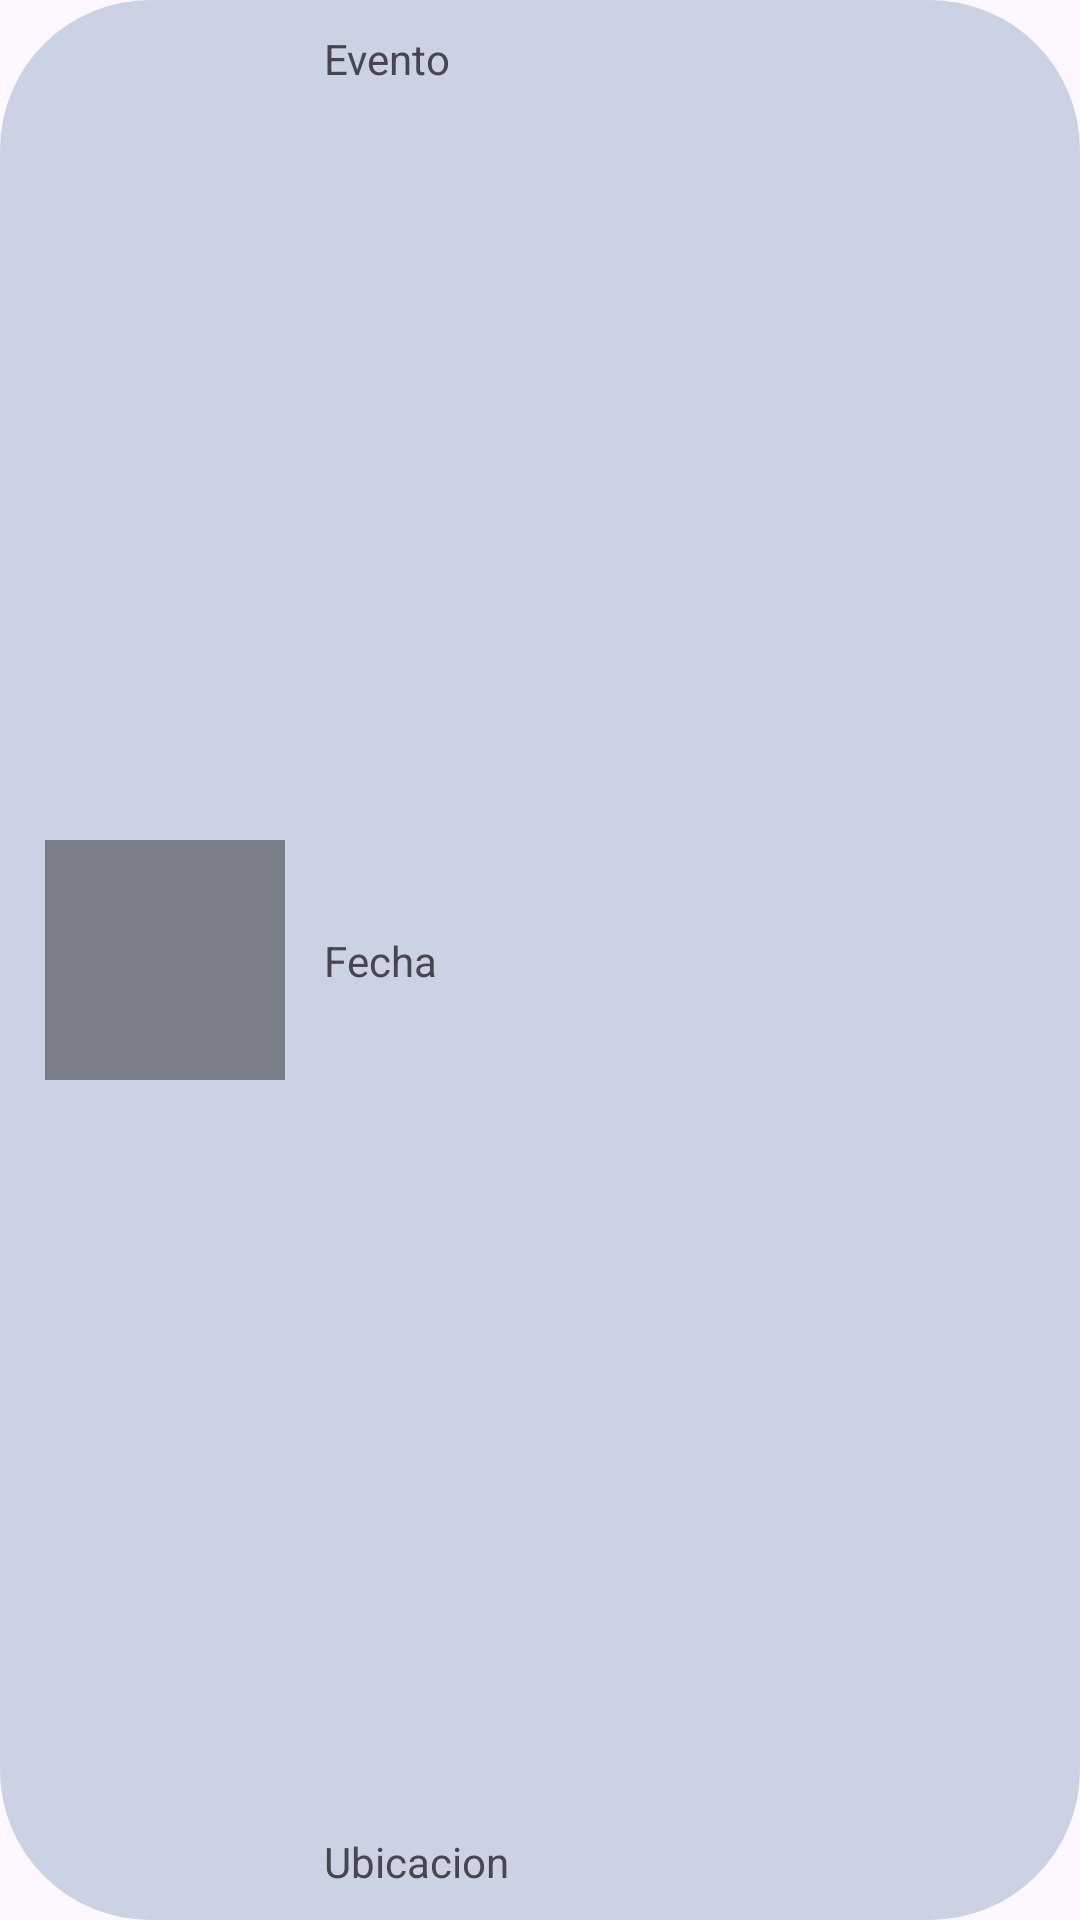

The Android layout XML behind this screen, and the referenced resources:
<!-- AndroidManifest.xml: application theme Theme.ListEvents -->
<!-- res/layout/event_layout.xml -->
<?xml version="1.0" encoding="utf-8"?>
<androidx.constraintlayout.widget.ConstraintLayout
    xmlns:android="http://schemas.android.com/apk/res/android"
    xmlns:app="http://schemas.android.com/apk/res-auto"
    android:layout_width="match_parent"
    android:layout_height="wrap_content"
    android:layout_margin="10dp"
    android:background="@drawable/background_event">

    <com.google.android.material.imageview.ShapeableImageView
        android:id="@+id/imageViewEvent"
        android:layout_width="80dp"
        android:layout_height="80dp"
        android:layout_margin="15dp"
        app:shapeAppearanceOverlay="@style/CircularImage"
        app:strokeWidth="0dp"
        android:background="@color/black_overlay"
        app:layout_constraintStart_toStartOf="parent"
        app:layout_constraintTop_toTopOf="parent"
        app:layout_constraintBottom_toBottomOf="parent"/>

    <TextView
        android:id="@+id/textViewNameEvent"
        android:layout_width="wrap_content"
        android:layout_height="wrap_content"
        android:layout_marginTop="10dp"
        app:layout_constraintStart_toEndOf="@id/guidelineV1"
        app:layout_constraintTop_toTopOf="parent"
        android:text="Evento"/>

    <TextView
        android:id="@+id/textViewDateEvent"
        android:layout_width="wrap_content"
        android:layout_height="wrap_content"
        app:layout_constraintStart_toEndOf="@id/guidelineV1"
        app:layout_constraintTop_toTopOf="parent"
        app:layout_constraintBottom_toBottomOf="parent"
        android:text="Fecha"/>

    <ImageView
        android:id="@+id/imageViewFavorite"
        android:layout_width="50dp"
        android:layout_height="50dp"
        android:src="@drawable/star_white"
        app:layout_constraintStart_toEndOf="@id/guidelineV2"
        app:layout_constraintTop_toTopOf="parent"
        app:layout_constraintBottom_toBottomOf="parent"/>

    <TextView
        android:id="@+id/textViewUbicationEvent"
        android:layout_width="wrap_content"
        android:layout_height="wrap_content"
        android:layout_marginBottom="10dp"
        app:layout_constraintStart_toEndOf="@id/guidelineV1"
        app:layout_constraintBottom_toBottomOf="parent"
        android:text="Ubicacion"/>

    <androidx.constraintlayout.widget.Guideline
        android:id="@+id/guidelineH1"
        android:layout_width="wrap_content"
        android:layout_height="wrap_content"
        android:orientation="horizontal"
        app:layout_constraintGuide_percent="0.4" />
    <androidx.constraintlayout.widget.Guideline
        android:id="@+id/guidelineH2"
        android:layout_width="wrap_content"
        android:layout_height="wrap_content"
        android:orientation="horizontal"
        app:layout_constraintGuide_percent="0.15" />
    <androidx.constraintlayout.widget.Guideline
        android:id="@+id/guidelineH3"
        android:layout_width="wrap_content"
        android:layout_height="wrap_content"
        android:orientation="horizontal"
        app:layout_constraintGuide_percent="0.85" />
    <androidx.constraintlayout.widget.Guideline
        android:id="@+id/guidelineV1"
        android:layout_width="wrap_content"
        android:layout_height="wrap_content"
        android:orientation="vertical"
        app:layout_constraintGuide_percent="0.30" />
    <androidx.constraintlayout.widget.Guideline
        android:id="@+id/guidelineV2"
        android:layout_width="wrap_content"
        android:layout_height="wrap_content"
        android:orientation="vertical"
        app:layout_constraintGuide_percent="0.8" />

</androidx.constraintlayout.widget.ConstraintLayout>
<!-- resources referenced by this layout -->
<resources>
  <color name="black_overlay">#66000000</color>
  <!-- drawable background_event (drawable) -->
  <?xml version="1.0" encoding="utf-8"?>
  <shape
      xmlns:android="http://schemas.android.com/apk/res/android"
      android:padding="10dp"
      android:shape="rectangle">
      <solid android:color="@color/light_blue"/>
      <corners
          android:bottomLeftRadius="50dp"
          android:bottomRightRadius="50dp"
          android:topLeftRadius="50dp"
          android:topRightRadius="50dp" />
  </shape>
  <style name="Theme.ListEvents" parent="Base.Theme.ListEvents" />
  <color name="light_blue">#CBD2E4</color>
  <style name="Base.Theme.ListEvents" parent="Theme.Material3.DayNight.NoActionBar">
          
          
      </style>
</resources>
